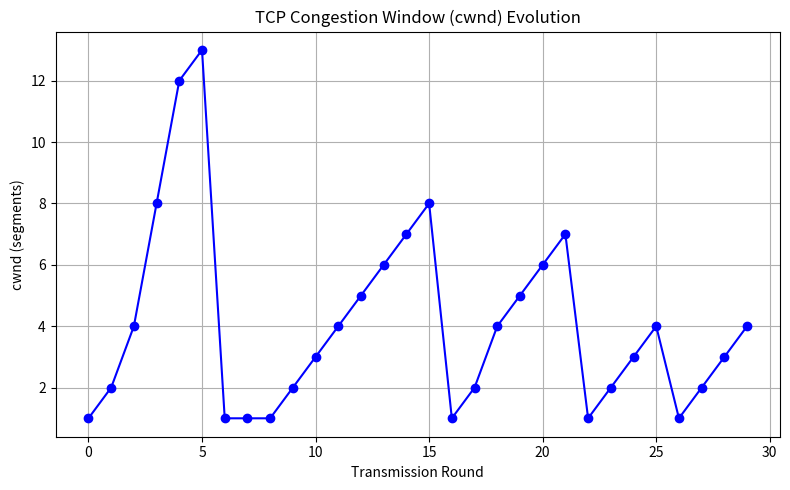

Write the Python code that produced this figure.
import matplotlib.pyplot as plt
import random

def tcp_congestion_control(
    rounds=30,
    init_cwnd=1,
    ssthresh=12,
    loss_prob=0.18,
    seed=7
):
    random.seed(seed)
    cwnd_history = []
    cwnd = init_cwnd
    threshold = ssthresh
    state = "slow start"

    print(f"{'Round':<6} {'cwnd':<6} {'ssthresh':<9} {'Phase':<18} {'Loss'}")
    print("-" * 50)

    for r in range(1, rounds + 1):
        loss = random.random() < loss_prob
        cwnd_history.append(cwnd)

        # Print summary for this round
        print(f"{r:<6} {cwnd:<6} {threshold:<9} {state:<18} {'Yes' if loss else 'No'}")

        if loss:
            # Multiplicative decrease
            threshold = max(cwnd // 2, 1)
            cwnd = init_cwnd
            state = "slow start"
            print(f"  Loss detected! ssthresh set to {threshold}, cwnd reset to {cwnd} (Slow Start resumes)")
        elif state == "slow start":
            cwnd *= 2
            if cwnd >= threshold:
                cwnd = threshold
                state = "congestion avoidance"
                print(f"  cwnd reached ssthresh ({threshold}), switching to Congestion Avoidance")
        elif state == "congestion avoidance":
            cwnd += 1

    # Plot
    plt.figure(figsize=(8, 5))
    plt.plot(cwnd_history, marker='o', color='blue')
    plt.title("TCP Congestion Window (cwnd) Evolution")
    plt.xlabel("Transmission Round")
    plt.ylabel("cwnd (segments)")
    plt.grid(True)
    plt.tight_layout()
    plt.savefig("cwnd plot.png")
    plt.show()

if __name__ == "__main__":
    tcp_congestion_control(
        rounds=30,
        init_cwnd=1,
        ssthresh=12,
        loss_prob=0.18,
        seed=3,
    )
